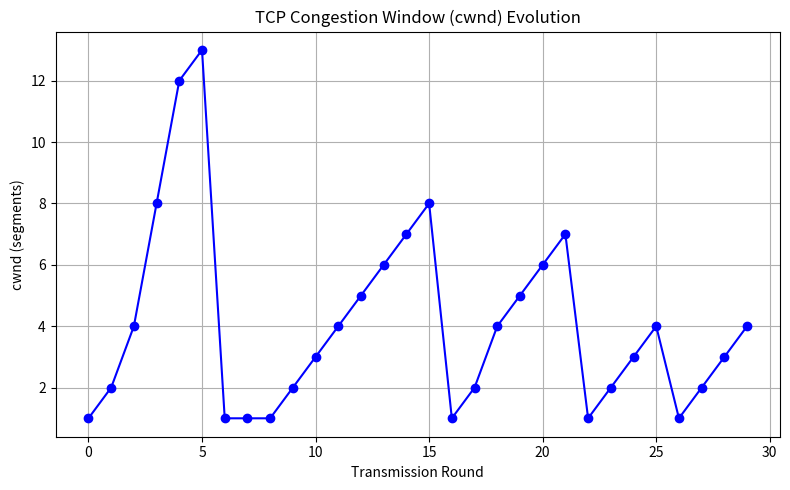

Write the Python code that produced this figure.
import matplotlib.pyplot as plt
import random

def tcp_congestion_control(
    rounds=30,
    init_cwnd=1,
    ssthresh=12,
    loss_prob=0.18,
    seed=7
):
    random.seed(seed)
    cwnd_history = []
    cwnd = init_cwnd
    threshold = ssthresh
    state = "slow start"

    print(f"{'Round':<6} {'cwnd':<6} {'ssthresh':<9} {'Phase':<18} {'Loss'}")
    print("-" * 50)

    for r in range(1, rounds + 1):
        loss = random.random() < loss_prob
        cwnd_history.append(cwnd)

        # Print summary for this round
        print(f"{r:<6} {cwnd:<6} {threshold:<9} {state:<18} {'Yes' if loss else 'No'}")

        if loss:
            # Multiplicative decrease
            threshold = max(cwnd // 2, 1)
            cwnd = init_cwnd
            state = "slow start"
            print(f"  Loss detected! ssthresh set to {threshold}, cwnd reset to {cwnd} (Slow Start resumes)")
        elif state == "slow start":
            cwnd *= 2
            if cwnd >= threshold:
                cwnd = threshold
                state = "congestion avoidance"
                print(f"  cwnd reached ssthresh ({threshold}), switching to Congestion Avoidance")
        elif state == "congestion avoidance":
            cwnd += 1

    # Plot
    plt.figure(figsize=(8, 5))
    plt.plot(cwnd_history, marker='o', color='blue')
    plt.title("TCP Congestion Window (cwnd) Evolution")
    plt.xlabel("Transmission Round")
    plt.ylabel("cwnd (segments)")
    plt.grid(True)
    plt.tight_layout()
    plt.savefig("cwnd plot.png")
    plt.show()

if __name__ == "__main__":
    tcp_congestion_control(
        rounds=30,
        init_cwnd=1,
        ssthresh=12,
        loss_prob=0.18,
        seed=3,
    )
